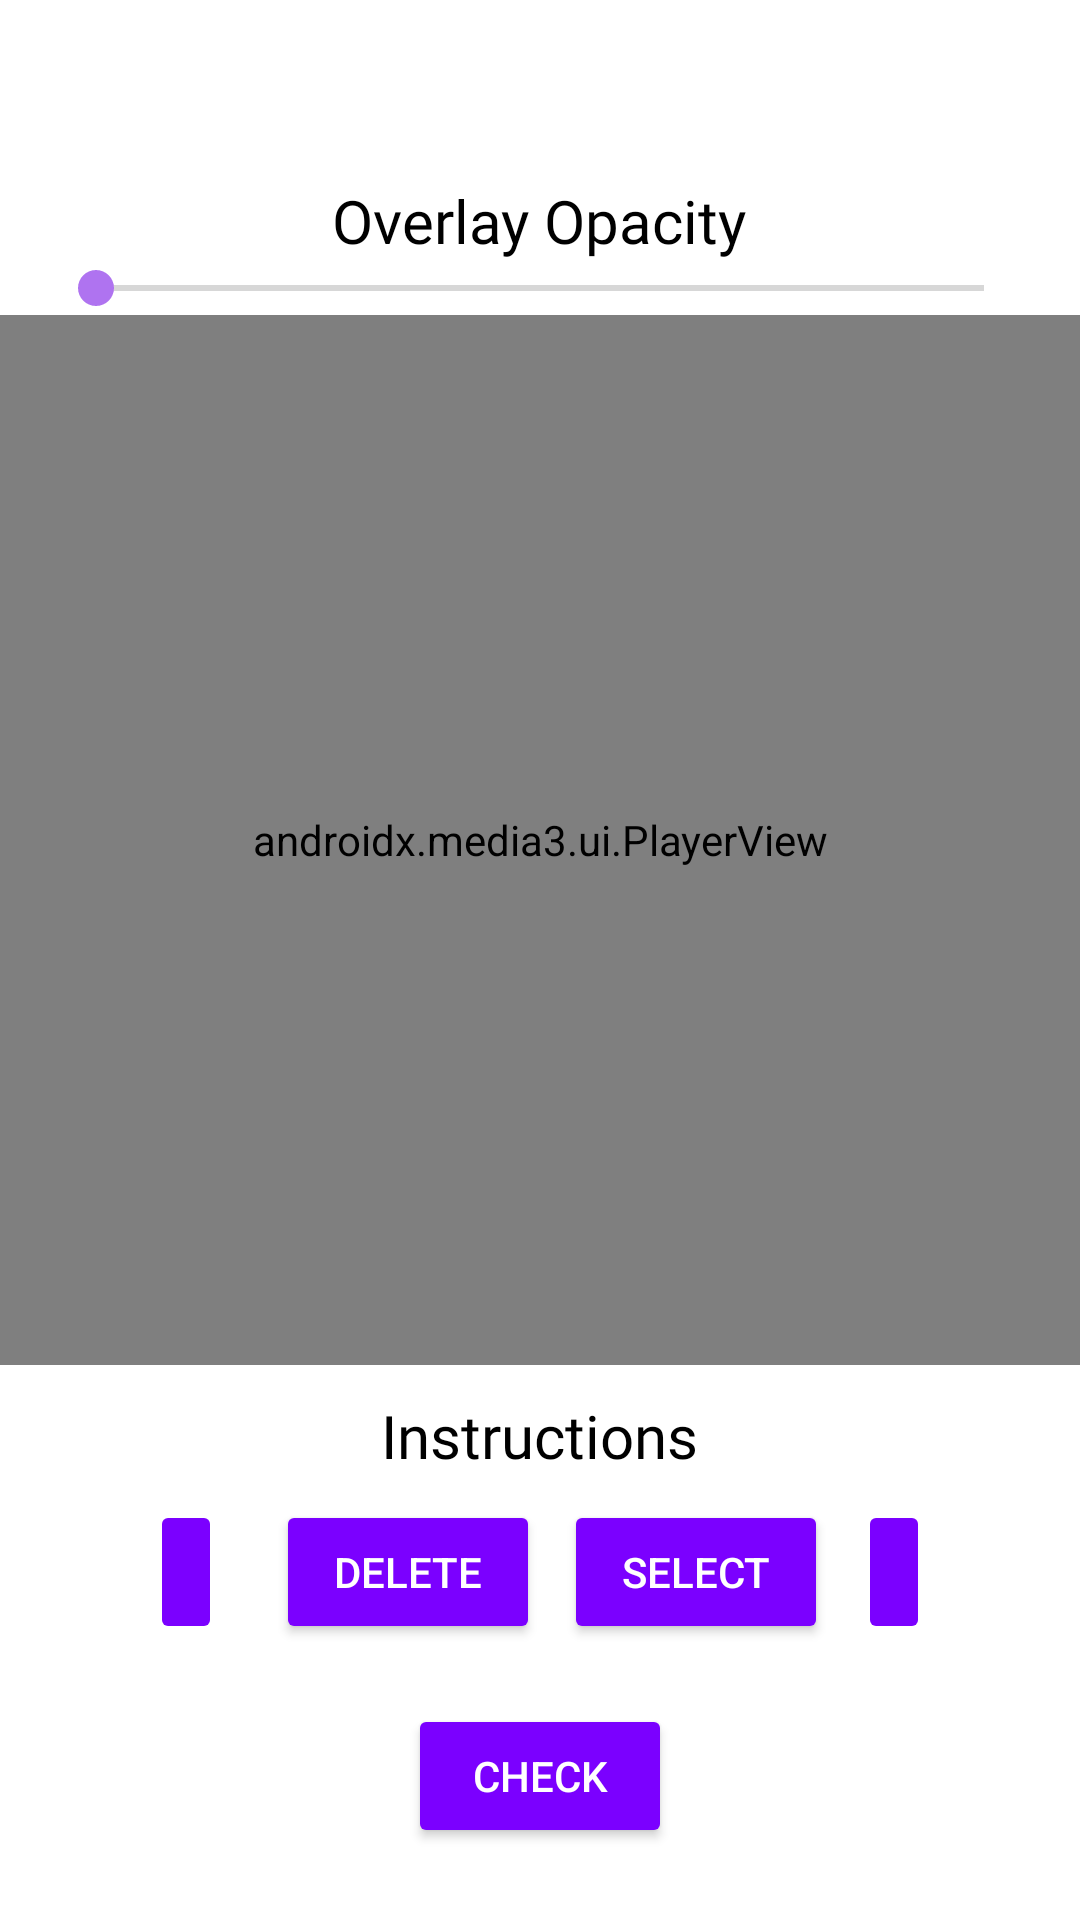

The Android layout XML behind this screen, and the referenced resources:
<!-- AndroidManifest.xml: application theme Theme.TechniqueShoppeBackendConnectionAttempt1 -->
<!-- res/layout/activity_display_video_for_step_finder.xml -->
<RelativeLayout xmlns:android="http://schemas.android.com/apk/res/android"
    xmlns:app="http://schemas.android.com/apk/res-auto"
    xmlns:tools="http://schemas.android.com/tools"
    android:layout_width="match_parent"
    android:layout_height="match_parent"
    tools:context=".MainActivity">

    <TextView
        android:id="@+id/opacityLabel"
        android:layout_width="wrap_content"
        android:layout_height="wrap_content"
        android:layout_marginTop="60dp"
        android:textSize="20sp"
        android:layout_centerHorizontal="true"
        android:fontFamily="@font/oswald"
        android:text="Overlay Opacity"
        android:textColor="@android:color/black" />

    <SeekBar
        android:id="@+id/opacitySeekBar"
        android:layout_width="match_parent"
        android:layout_height="wrap_content"
        android:layout_below="@id/opacityLabel"
        android:layout_marginStart="16dp"
        android:layout_marginEnd="16dp"
        android:max="100" />

    


    
    <FrameLayout
        android:layout_width="match_parent"
        android:layout_height="350dp"

        android:layout_centerInParent="true"
        android:layout_below="@id/opacitySeekBar"
        android:id="@id/frameLayout"
        android:layout_centerHorizontal="true">

        
        <androidx.media3.ui.PlayerView
            android:id="@+id/exoPlayerView"
            android:layout_width="match_parent"
            android:layout_height="match_parent"
            android:background="@android:color/black" />

        
        <ImageView
            android:id="@+id/imageView"
            android:layout_width="match_parent"
            android:layout_height="match_parent"
            android:scaleType="fitCenter" />

    </FrameLayout>

    
    <TextView
        android:layout_width="wrap_content"
        android:layout_height="wrap_content"
        android:id="@+id/instructions"
        android:textSize="20sp"
        android:layout_below="@id/frameLayout"
        android:fontFamily="@font/oswald"
        android:layout_centerHorizontal="true"
        android:layout_marginTop="10dp"
        android:text="Instructions"
        android:textColor="@android:color/black" />

    
    <LinearLayout
        android:layout_width="match_parent"
        android:layout_height="wrap_content"
        android:layout_below="@+id/instructions"
        android:layout_marginTop="8dp"
        android:id="@+id/linearLayout"
        android:gravity="center_horizontal">

        <ImageButton
            android:layout_width="wrap_content"
            android:layout_height="match_parent"
            android:textColor="@android:color/white"
            android:layout_marginEnd="10dp"
            android:id="@+id/leftButton"

            android:src="@drawable/baseline_arrow_back_24"
            android:backgroundTint="@color/colorPrimaryDark"
            app:tint="@color/colorPrimary" />

        <Button
            android:layout_width="wrap_content"
            android:layout_height="wrap_content"
            android:text="Delete"
            android:id="@+id/deleteButton"
            android:textColor="@android:color/white"
            android:backgroundTint="@color/colorPrimaryDark"
            android:layout_marginStart="8dp" />

        <Button
            android:layout_width="wrap_content"
            android:layout_height="wrap_content"
            android:text="Select"
            android:id="@+id/selectButton"

            android:textColor="@android:color/white"
            android:backgroundTint="@color/colorPrimaryDark"
            android:layout_marginStart="8dp" />

        <ImageButton
            android:layout_width="wrap_content"
            android:layout_height="match_parent"
            android:layout_marginStart="10dp"
            android:id="@+id/rightButton"

            android:textColor="@android:color/white"
            android:src="@drawable/baseline_arrow_forward_24"
            android:backgroundTint="@color/colorPrimaryDark"
            app:tint="@color/colorPrimary" />

    </LinearLayout>

    <Button
        android:layout_width="wrap_content"
        android:layout_height="wrap_content"
        android:text="Check"
        android:id="@+id/checkButton"
        android:layout_below="@id/linearLayout"
        android:layout_centerHorizontal="true"
        android:layout_marginTop="20dp"
        android:textColor="@android:color/white"
        android:backgroundTint="@color/colorPrimaryDark"
        android:layout_marginStart="8dp" />

</RelativeLayout>
<!-- resources referenced by this layout -->
<resources>
  <color name="colorPrimary">#FFFFFF</color>
  <color name="colorPrimaryDark">#7b00ff</color>
  <style name="Theme.TechniqueShoppeBackendConnectionAttempt1" parent="Base.Theme.TechniqueShoppeBackendConnectionAttempt1" />
  <style name="Base.Theme.TechniqueShoppeBackendConnectionAttempt1" parent="Theme.MaterialComponents.DayNight.NoActionBar">
          
           <item name="colorPrimary">@color/colorPrimary</item>
           <item name="colorAccent">@color/colorAccent</item>
           <item name="colorPrimaryDark">@color/colorPrimaryDark</item>
           <item name="colorOnBackground">@color/colorBackground</item>
           <item name="textColorAlertDialogListItem">@color/colorTextPrimary</item>
  
          <item name="android:windowContentTransitions">true</item>
      </style>
  <color name="colorAccent">#af73f0</color>
  <color name="colorBackground">#FFFFFF</color>
  <color name="colorTextPrimary">#212121</color>
</resources>
